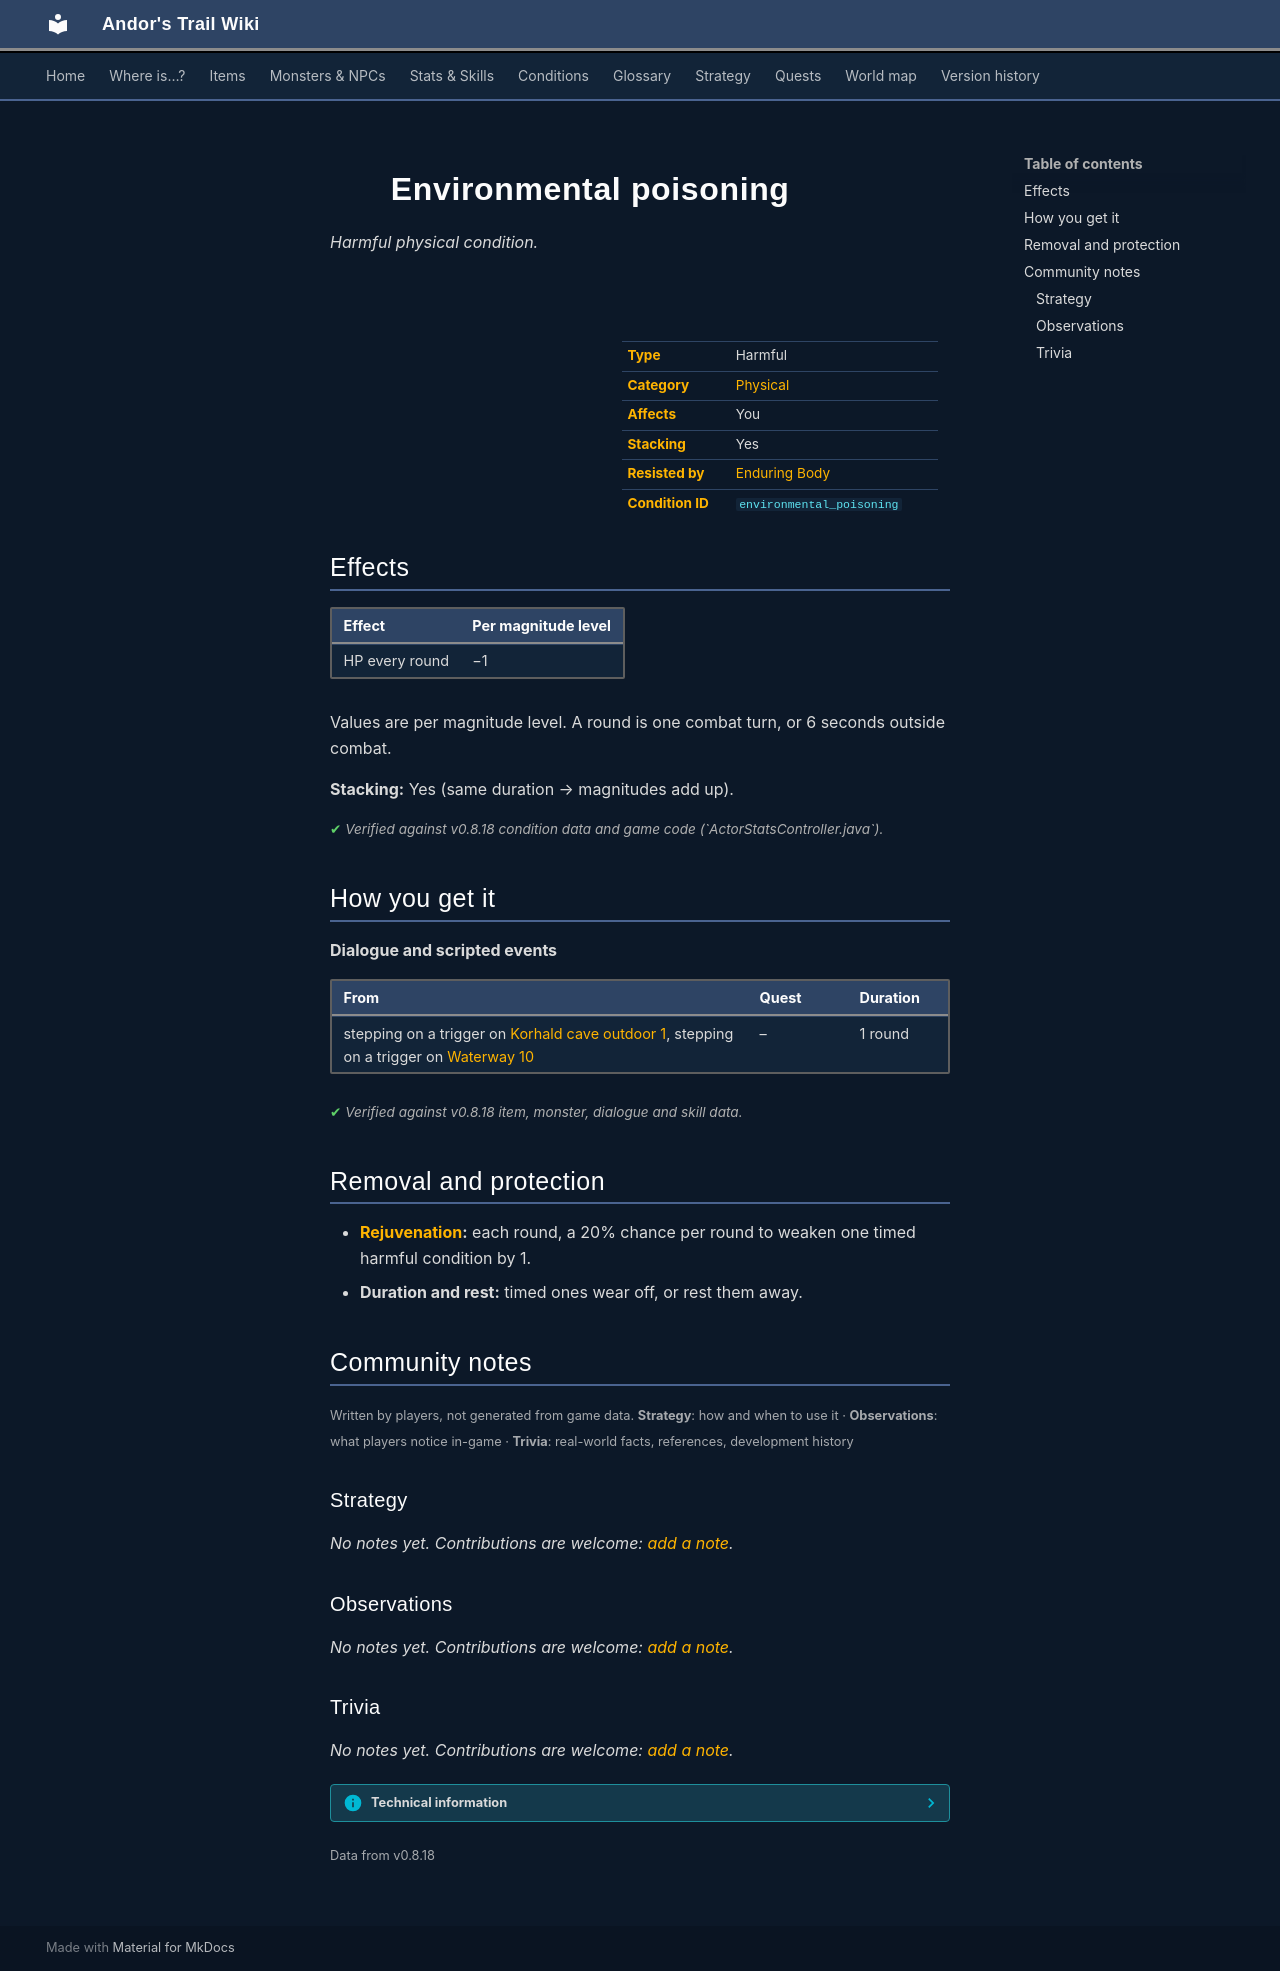

repository: asdfghjkl628/Andor-s-Trail-Wikiiii · page: conditions/environmental_poisoning/index.html · generator: mkdocs

---
description: "Environmental poisoning is a harmful physical condition in Andor's Trail: −1 HP per round. Caused by: dialogue and events."
---

# ![](../assets/icons/conditions/actorconditions_1_60.png){ .sprite } Environmental poisoning

*Harmful physical condition.*

<div class="infobox" markdown>

<p class="ib-img"><img class="sprite" src="../../assets/icons/conditions/actorconditions_1_60.png" alt=""></p>

| | |
|---|---|
| **Type** | Harmful |
| **Category** | [Physical](index.md#categories-and-resistance) |
| **Affects** | You |
| **Stacking** | Yes |
| **Resisted by** | [Enduring Body](../skills/resistancePhysical.md) |
| **Condition ID** | `environmental_poisoning` |

</div>

## Effects

| Effect | Per magnitude level |
|---|---|
| HP every round | −1 |

Values are per magnitude level. A round is one combat turn, or 6 seconds outside combat.

**Stacking:** Yes (same duration → magnitudes add up).


<p class="verified">Verified against v0.8.18 condition data and game code (`ActorStatsController.java`).</p>

## How you get it

**Dialogue and scripted events**

| From | Quest | Duration |
|---|---|---|
| stepping on a trigger on [Korhald cave outdoor 1](../maps/korhald_cave_outdoor1.md), stepping on a trigger on [Waterway 10](../maps/waterway10.md) | – | 1 round |


<p class="verified">Verified against v0.8.18 item, monster, dialogue and skill data.</p>

## Removal and protection

- **[Rejuvenation](../skills/rejuvenation.md):** each round, a 20% chance per round to weaken one timed harmful condition by 1.
- **Duration and rest:** timed ones wear off, or rest them away.


## Community notes

<small>Written by players, not generated from game data. **Strategy**: how and when to use it · **Observations**: what players notice in-game · **Trivia**: real-world facts, references, development history</small>

### Strategy

*No notes yet. Contributions are welcome: [add a note](https://github.com/asdfghjkl628/Andor-s-Trail-Wikiiii/new/main/notes/conditions?filename=environmental_poisoning.md&value=%23%23%20Strategy%0A%0A%3C%21--%20how%20and%20when%20to%20use%20it%20--%3E%0A%0A%23%23%20Observations%0A%0A%3C%21--%20what%20players%20notice%20in-game%20--%3E%0A%0A%23%23%20Trivia%0A%0A%3C%21--%20real-world%20facts%2C%20references%2C%20development%20history%20--%3E%0A).*

### Observations

*No notes yet. Contributions are welcome: [add a note](https://github.com/asdfghjkl628/Andor-s-Trail-Wikiiii/new/main/notes/conditions?filename=environmental_poisoning.md&value=%23%23%20Strategy%0A%0A%3C%21--%20how%20and%20when%20to%20use%20it%20--%3E%0A%0A%23%23%20Observations%0A%0A%3C%21--%20what%20players%20notice%20in-game%20--%3E%0A%0A%23%23%20Trivia%0A%0A%3C%21--%20real-world%20facts%2C%20references%2C%20development%20history%20--%3E%0A).*

### Trivia

*No notes yet. Contributions are welcome: [add a note](https://github.com/asdfghjkl628/Andor-s-Trail-Wikiiii/new/main/notes/conditions?filename=environmental_poisoning.md&value=%23%23%20Strategy%0A%0A%3C%21--%20how%20and%20when%20to%20use%20it%20--%3E%0A%0A%23%23%20Observations%0A%0A%3C%21--%20what%20players%20notice%20in-game%20--%3E%0A%0A%23%23%20Trivia%0A%0A%3C%21--%20real-world%20facts%2C%20references%2C%20development%20history%20--%3E%0A).*


??? info "Technical information"

    | | |
    |---|---|
    | Condition ID | `environmental_poisoning` |
    | Category (internal) | `physical` |
    | Icon | `actorconditions_1:60` |
    | Defined in | `res/raw/actorconditions_laeroth.json` |

    Raw data:

    ```json
    {
     "id": "environmental_poisoning",
     "iconID": "actorconditions_1:60",
     "name": "Environmental poisoning",
     "category": "physical",
     "isStacking": 1,
     "roundEffect": {
      "visualEffectID": "greenSplash",
      "increaseCurrentHP": {
       "min": -1,
       "max": -1
      }
     }
    }
    ```


<small>Data from v0.8.18</small>
